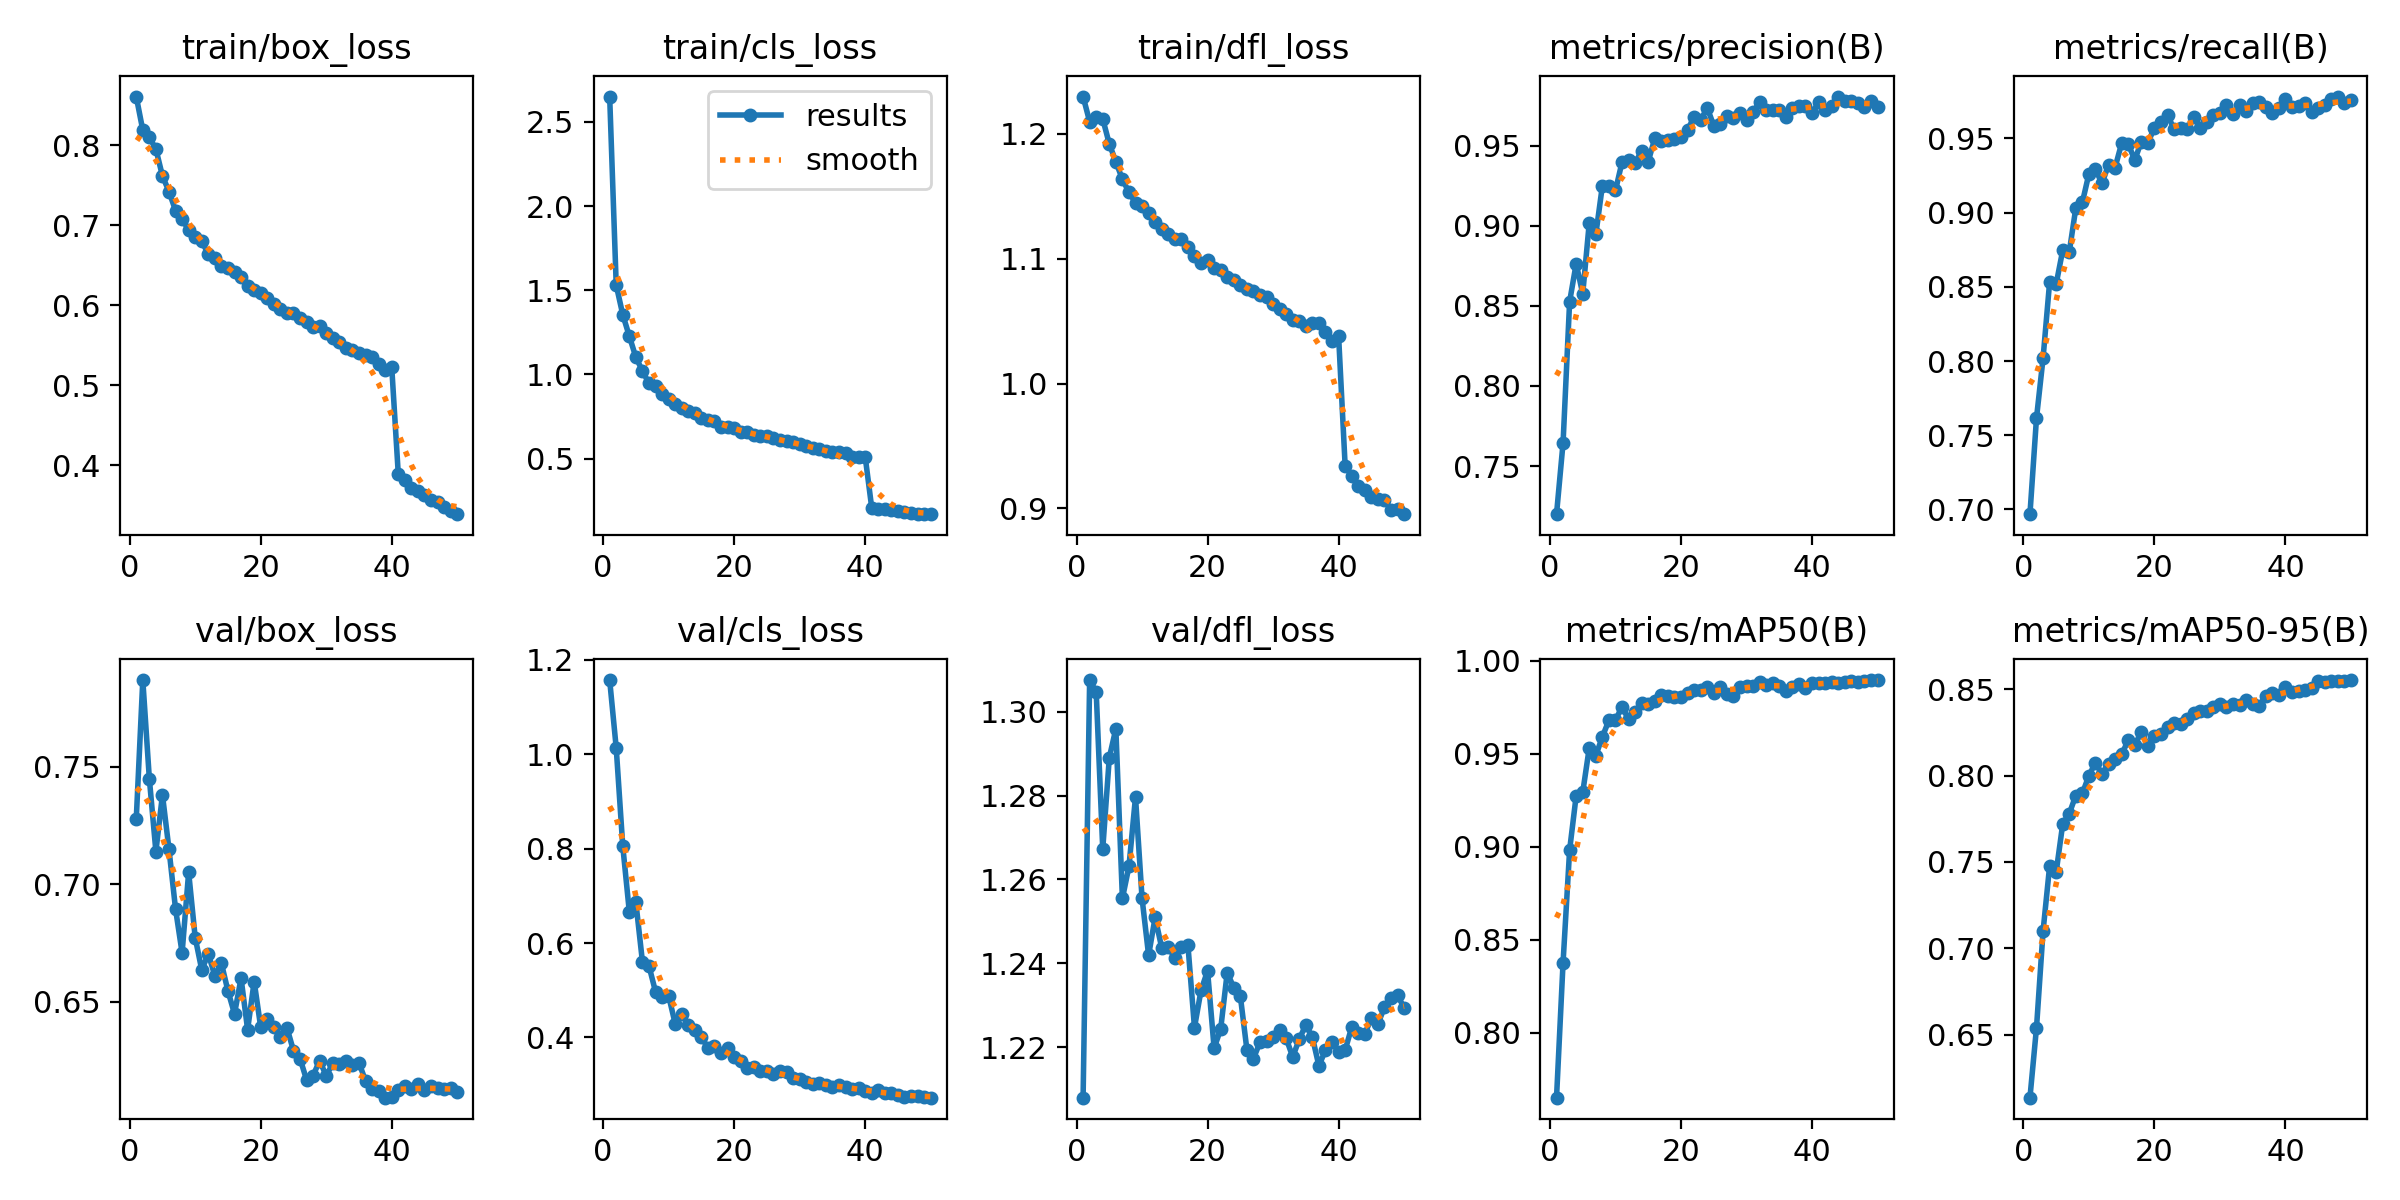

The table this chart was drawn from, first rows:
epoch, time, train/box_loss, train/cls_loss, train/dfl_loss, metrics/precision(B), metrics/recall(B), metrics/mAP50(B), metrics/mAP50-95(B), val/box_loss, val/cls_loss, val/dfl_loss, lr/pg0, lr/pg1, lr/pg2
1, 251.8, 0.8612, 2.65, 1.23, 0.7199, 0.6968, 0.7652, 0.6135, 0.7277, 1.157, 1.208, 9.25179e-05, 9.25179e-05, 9.25179e-05
2, 505.6, 0.8191, 1.531, 1.21, 0.7645, 0.7616, 0.8378, 0.654, 0.787, 1.013, 1.308, 0.0001815, 0.0001815, 0.0001815
3, 758.5, 0.8101, 1.355, 1.214, 0.8527, 0.8018, 0.8982, 0.7098, 0.7449, 0.8055, 1.305, 0.0002668, 0.0002668, 0.0002668
4, 1010, 0.7955, 1.227, 1.212, 0.8764, 0.853, 0.9274, 0.7475, 0.7139, 0.6663, 1.267, 0.0002615, 0.0002615, 0.0002615
5, 1262, 0.7618, 1.102, 1.192, 0.8576, 0.8519, 0.9292, 0.744, 0.7381, 0.6863, 1.289, 0.000256, 0.000256, 0.000256
6, 1514, 0.7423, 1.021, 1.178, 0.902, 0.8746, 0.9532, 0.7719, 0.7148, 0.5605, 1.296, 0.0002505, 0.0002505, 0.0002505
7, 1765, 0.7184, 0.9468, 1.163, 0.8947, 0.8734, 0.949, 0.778, 0.6894, 0.5516, 1.255, 0.000245, 0.000245, 0.000245
8, 2017, 0.708, 0.9284, 1.153, 0.9251, 0.9031, 0.9591, 0.7885, 0.6708, 0.4968, 1.263, 0.0002395, 0.0002395, 0.0002395
9, 2269, 0.6941, 0.8821, 1.145, 0.9251, 0.9069, 0.9679, 0.7896, 0.7051, 0.4853, 1.28, 0.000234, 0.000234, 0.000234
10, 2520, 0.6853, 0.8533, 1.142, 0.9221, 0.9262, 0.9681, 0.8, 0.6772, 0.4882, 1.255, 0.0002285, 0.0002285, 0.0002285
11, 2772, 0.68, 0.8238, 1.136, 0.9399, 0.9291, 0.9751, 0.8075, 0.6635, 0.4291, 1.242, 0.000223, 0.000223, 0.000223
12, 3024, 0.6641, 0.7985, 1.13, 0.9412, 0.9197, 0.9684, 0.8007, 0.6703, 0.4498, 1.251, 0.0002175, 0.0002175, 0.0002175
13, 3276, 0.6589, 0.7843, 1.124, 0.9394, 0.9324, 0.9726, 0.8067, 0.661, 0.4261, 1.244, 0.0002119, 0.0002119, 0.0002119
14, 3527, 0.6494, 0.7707, 1.12, 0.9468, 0.9304, 0.9771, 0.8096, 0.6663, 0.4168, 1.244, 0.0002064, 0.0002064, 0.0002064
15, 3778, 0.6461, 0.7439, 1.116, 0.9402, 0.9468, 0.9766, 0.8122, 0.6545, 0.4005, 1.241, 0.0002009, 0.0002009, 0.0002009
16, 4030, 0.6414, 0.7317, 1.116, 0.9547, 0.9464, 0.9784, 0.8205, 0.6448, 0.378, 1.244, 0.0001954, 0.0001954, 0.0001954
17, 4282, 0.635, 0.7218, 1.11, 0.9534, 0.9355, 0.9815, 0.8177, 0.66, 0.3821, 1.244, 0.0001899, 0.0001899, 0.0001899
18, 4533, 0.6238, 0.688, 1.102, 0.9534, 0.9479, 0.9808, 0.8253, 0.638, 0.3665, 1.225, 0.0001844, 0.0001844, 0.0001844
19, 4784, 0.6189, 0.6894, 1.096, 0.9545, 0.9469, 0.9802, 0.8174, 0.6585, 0.3785, 1.234, 0.0001789, 0.0001789, 0.0001789
20, 5035, 0.6149, 0.6791, 1.099, 0.9554, 0.9574, 0.9805, 0.8229, 0.6391, 0.3588, 1.238, 0.0001734, 0.0001734, 0.0001734
21, 5286, 0.6088, 0.6593, 1.093, 0.9598, 0.9612, 0.9824, 0.8239, 0.6424, 0.3499, 1.22, 0.0001679, 0.0001679, 0.0001679
22, 5537, 0.6018, 0.6559, 1.091, 0.9683, 0.9659, 0.9842, 0.8279, 0.639, 0.3355, 1.224, 0.0001624, 0.0001624, 0.0001624
23, 5789, 0.5954, 0.6395, 1.086, 0.9659, 0.9562, 0.9842, 0.8304, 0.6347, 0.3381, 1.238, 0.0001569, 0.0001569, 0.0001569
24, 6040, 0.5905, 0.632, 1.083, 0.9738, 0.9571, 0.9857, 0.8297, 0.6389, 0.3281, 1.234, 0.0001514, 0.0001514, 0.0001514
25, 6291, 0.5907, 0.6335, 1.079, 0.9627, 0.9564, 0.9828, 0.8326, 0.6291, 0.3299, 1.232, 0.0001459, 0.0001459, 0.0001459
26, 6543, 0.5836, 0.6207, 1.076, 0.9634, 0.9646, 0.9859, 0.8364, 0.6257, 0.3231, 1.219, 0.0001404, 0.0001404, 0.0001404
27, 6794, 0.5788, 0.6127, 1.074, 0.9688, 0.9571, 0.982, 0.8375, 0.6166, 0.3285, 1.217, 0.0001349, 0.0001349, 0.0001349
28, 7045, 0.5726, 0.603, 1.071, 0.9676, 0.961, 0.981, 0.8375, 0.6185, 0.3266, 1.221, 0.0001294, 0.0001294, 0.0001294
29, 7296, 0.5737, 0.5969, 1.069, 0.9702, 0.9657, 0.9857, 0.8394, 0.6249, 0.3132, 1.221, 0.0001239, 0.0001239, 0.0001239
30, 7548, 0.5656, 0.5888, 1.064, 0.9662, 0.9671, 0.9863, 0.8414, 0.6183, 0.3117, 1.222, 0.0001184, 0.0001184, 0.0001184
31, 7799, 0.5596, 0.5732, 1.06, 0.9709, 0.9727, 0.9865, 0.8397, 0.6237, 0.3051, 1.224, 0.0001129, 0.0001129, 0.0001129
32, 8050, 0.5537, 0.5606, 1.055, 0.9775, 0.9666, 0.9886, 0.8414, 0.6235, 0.3015, 1.222, 0.0001074, 0.0001074, 0.0001074
33, 8301, 0.5466, 0.5572, 1.051, 0.9723, 0.9727, 0.9869, 0.8409, 0.6247, 0.3025, 1.218, 0.0001019, 0.0001019, 0.0001019
34, 8552, 0.5437, 0.5457, 1.05, 0.9727, 0.9687, 0.9882, 0.8437, 0.623, 0.2992, 1.222, 9.63548e-05, 9.63548e-05, 9.63548e-05
35, 8803, 0.5406, 0.5411, 1.046, 0.9727, 0.9738, 0.9862, 0.8415, 0.6239, 0.2959, 1.225, 9.08504e-05, 9.08504e-05, 9.08504e-05
36, 9055, 0.538, 0.5411, 1.048, 0.9681, 0.9744, 0.9835, 0.8403, 0.6162, 0.2989, 1.222, 8.5346e-05, 8.5346e-05, 8.5346e-05
37, 9306, 0.5348, 0.5352, 1.048, 0.9738, 0.971, 0.9858, 0.8463, 0.6126, 0.2945, 1.216, 7.98416e-05, 7.98416e-05, 7.98416e-05
38, 9557, 0.5269, 0.5094, 1.041, 0.9747, 0.9671, 0.9876, 0.8476, 0.6117, 0.2903, 1.219, 7.43372e-05, 7.43372e-05, 7.43372e-05
39, 9808, 0.5191, 0.5079, 1.034, 0.9751, 0.9703, 0.9855, 0.8465, 0.609, 0.2937, 1.221, 6.88328e-05, 6.88328e-05, 6.88328e-05
40, 10059, 0.5225, 0.5121, 1.038, 0.9705, 0.9766, 0.9877, 0.851, 0.6093, 0.2863, 1.219, 6.33284e-05, 6.33284e-05, 6.33284e-05
41, 10310, 0.3886, 0.2083, 0.9342, 0.9771, 0.971, 0.988, 0.8485, 0.6124, 0.2831, 1.219, 5.7824e-05, 5.7824e-05, 5.7824e-05
42, 10560, 0.3812, 0.2028, 0.9261, 0.9725, 0.9722, 0.9881, 0.8489, 0.6142, 0.2883, 1.225, 5.23196e-05, 5.23196e-05, 5.23196e-05
43, 10811, 0.3718, 0.2007, 0.9182, 0.975, 0.9742, 0.9886, 0.8495, 0.6128, 0.2817, 1.223, 4.68152e-05, 4.68152e-05, 4.68152e-05
44, 11061, 0.3672, 0.1927, 0.9145, 0.9808, 0.9679, 0.9878, 0.851, 0.6148, 0.2814, 1.223, 4.13108e-05, 4.13108e-05, 4.13108e-05
45, 11312, 0.362, 0.1872, 0.9094, 0.9781, 0.9706, 0.9887, 0.8546, 0.6124, 0.2789, 1.227, 3.58064e-05, 3.58064e-05, 3.58064e-05
46, 11562, 0.3562, 0.181, 0.9074, 0.9781, 0.9722, 0.9891, 0.854, 0.6138, 0.2746, 1.226, 3.0302e-05, 3.0302e-05, 3.0302e-05
47, 11812, 0.3543, 0.1785, 0.9071, 0.9766, 0.9767, 0.9885, 0.8545, 0.6132, 0.2752, 1.23, 2.47976e-05, 2.47976e-05, 2.47976e-05
48, 12062, 0.3475, 0.1729, 0.8989, 0.9743, 0.9782, 0.9888, 0.8549, 0.6129, 0.275, 1.232, 1.92932e-05, 1.92932e-05, 1.92932e-05
49, 12312, 0.3429, 0.1711, 0.8996, 0.9783, 0.9738, 0.9896, 0.8549, 0.613, 0.2745, 1.232, 1.37888e-05, 1.37888e-05, 1.37888e-05
50, 12563, 0.3386, 0.1699, 0.8954, 0.9745, 0.976, 0.9893, 0.8553, 0.6114, 0.2724, 1.229, 8.2844e-06, 8.2844e-06, 8.2844e-06
